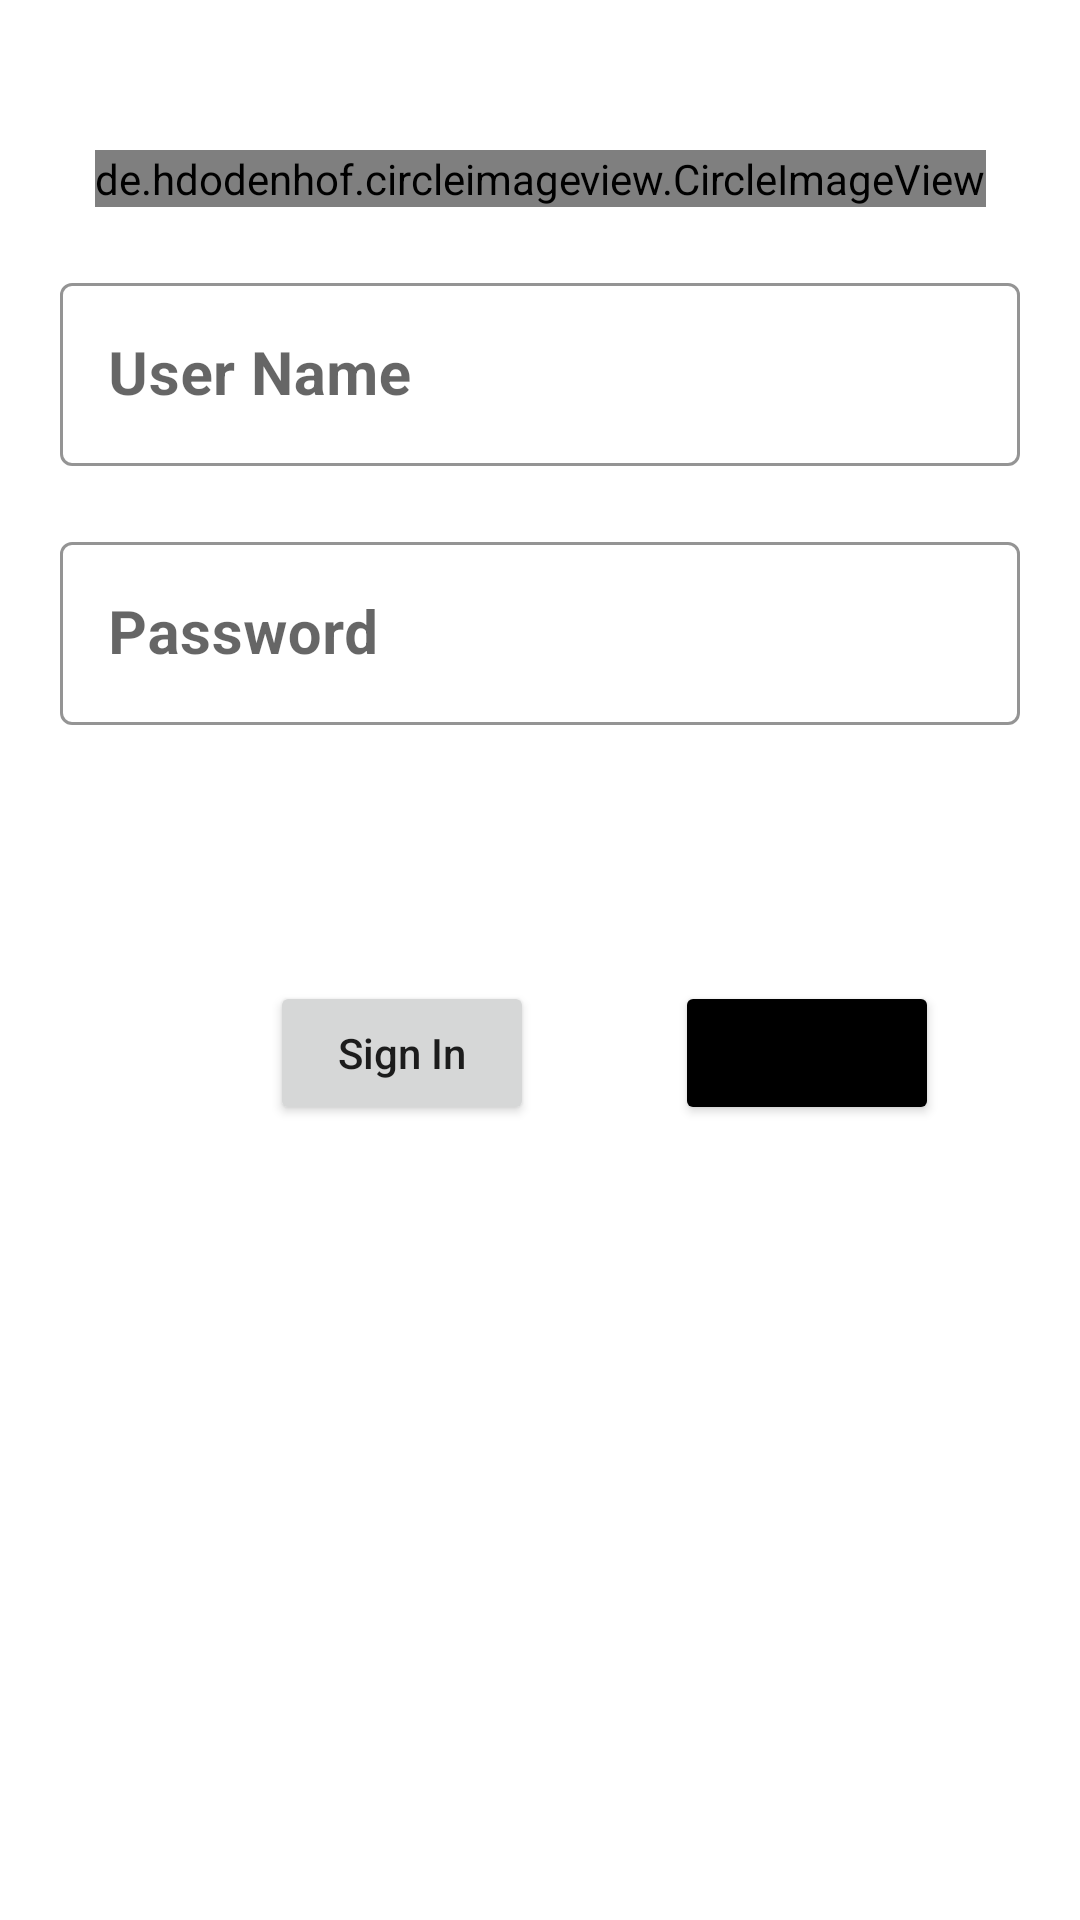

Reconstruct the res/layout file that produces this screen, plus the resources it refers to.
<!-- AndroidManifest.xml: application theme Theme.Yakuniy -->
<!-- res/layout/fragment_home.xml -->
<?xml version="1.0" encoding="utf-8"?>
<androidx.constraintlayout.widget.ConstraintLayout xmlns:android="http://schemas.android.com/apk/res/android"
    xmlns:app="http://schemas.android.com/apk/res-auto"
    xmlns:tools="http://schemas.android.com/tools"
    android:layout_width="match_parent"
    android:layout_height="match_parent"
    tools:context=".HomeFragment">

    <de.hdodenhof.circleimageview.CircleImageView
        android:id="@+id/image_home"
        android:layout_width="wrap_content"
        android:layout_height="wrap_content"
        android:layout_marginTop="50dp"
        android:src="@drawable/ic_launcher_background"
        app:layout_constraintEnd_toEndOf="parent"
        app:layout_constraintStart_toStartOf="parent"
        app:layout_constraintTop_toTopOf="parent" />


    <com.google.android.material.textfield.TextInputLayout
        android:id="@+id/til_name"
        style="@style/Widget.MaterialComponents.TextInputLayout.OutlinedBox"
        android:layout_width="match_parent"
        android:layout_height="wrap_content"
        android:hint="User Name"
        app:boxStrokeColor="#1A4E79"
        app:hintTextColor="#1A4E79"
        android:layout_margin="20dp"
        app:layout_constraintEnd_toEndOf="parent"
        app:layout_constraintTop_toBottomOf="@+id/image_home"
        tools:ignore="HardcodedText">

        <com.google.android.material.textfield.TextInputEditText
            android:id="@+id/add_username"
            android:layout_width="match_parent"
            android:layout_height="wrap_content"
            android:textColor="@color/black"
            android:textSize="20sp"
            android:textStyle="bold" />

    </com.google.android.material.textfield.TextInputLayout>

    <com.google.android.material.textfield.TextInputLayout
        android:id="@+id/add_password"
        style="@style/Widget.MaterialComponents.TextInputLayout.OutlinedBox"
        android:layout_width="match_parent"
        android:layout_height="wrap_content"
        android:layout_margin="20dp"
        android:hint="Password"
        app:boxStrokeColor="#1A4E79"
        app:hintTextColor="#1A4E79"
        app:layout_constraintStart_toStartOf="parent"
        app:layout_constraintTop_toBottomOf="@+id/til_name"
        tools:ignore="HardcodedText">

        <com.google.android.material.textfield.TextInputEditText
            android:id="@+id/my_password"
            android:layout_width="match_parent"
            android:layout_height="wrap_content"
            android:textColor="@color/black"
            android:textSize="20sp"
            android:textStyle="bold" />

    </com.google.android.material.textfield.TextInputLayout>

    <Button
        android:id="@+id/btn_sign_in"
        android:layout_width="wrap_content"
        android:layout_height="wrap_content"
        android:layout_marginStart="90dp"
        android:layout_marginTop="20dp"
        android:text="Sign In"
        android:layout_marginBottom="200dp"
        android:textAllCaps="false"
        app:layout_constraintBottom_toBottomOf="parent"
        app:layout_constraintStart_toStartOf="parent"
        app:layout_constraintTop_toBottomOf="@+id/add_password" />

    <Button
        android:id="@+id/btn_sign_up"
        android:layout_width="wrap_content"
        android:layout_height="wrap_content"
        android:layout_marginTop="20dp"
        android:backgroundTint="@color/black"
        android:text="Sign Up"
        android:layout_marginBottom="200dp"
        android:textAllCaps="false"
        app:layout_constraintBottom_toBottomOf="parent"
        app:layout_constraintEnd_toEndOf="parent"
        app:layout_constraintStart_toEndOf="@+id/btn_sign_in"
        app:layout_constraintTop_toBottomOf="@+id/add_password" />


</androidx.constraintlayout.widget.ConstraintLayout>
<!-- resources referenced by this layout -->
<resources>
  <style name="Theme.Yakuniy" parent="Theme.MaterialComponents.DayNight.DarkActionBar">
          
          <item name="colorPrimary">@color/purple_500</item>
          <item name="colorPrimaryVariant">@color/purple_700</item>
          <item name="colorOnPrimary">@color/white</item>
          
          <item name="colorSecondary">@color/teal_200</item>
          <item name="colorSecondaryVariant">@color/teal_700</item>
          <item name="colorOnSecondary">@color/black</item>
          
          <item name="android:statusBarColor" tools:targetApi="l">?attr/colorPrimaryVariant</item>
          
      </style>
  <!-- not gathered from this repository: default colours our renderer supplied (Android Studio template values) -->
  <color name="purple_500">#FF6200EE</color>
  <color name="purple_700">#FF3700B3</color>
  <color name="teal_200">#FF03DAC5</color>
  <color name="teal_700">#FF018786</color>
  <color name="black">#FF000000</color>
  <color name="white">#FFFFFFFF</color>
</resources>
